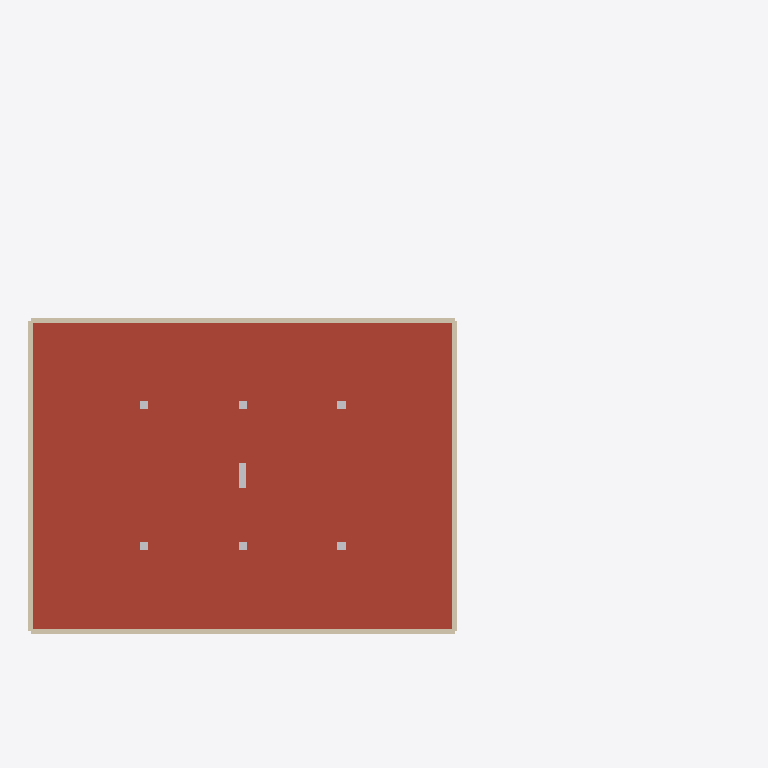
Plan cut of the same IFC building model at storey 'Rooftop Terrace' (level 9.50 m, cut at 10.90 m), seen from above with north up, elements coloured by IFC class: 7 other elements (light grey), 6 walls (beige), 1 roof (red-brown). Cut surfaces are drawn darker.
Extent 50.4 m × 35.4 m × 13.3 m (x, y, z). Storeys (3): Ground Floor at 0.00 m; First Floor at 5.00 m; Rooftop Terrace at 9.50 m. Elements (154): 70 IfcFurnishingElement, 28 IfcWall, 19 IfcWindow, 15 IfcDoor, 14 IfcColumn, 8 IfcSlab.

HEADER;
FILE_DESCRIPTION(('ViewDefinition[DesignTransferView]'),'2;1');
FILE_NAME('/dev/null','2026-01-19T18:05:17-05:00',(''),(''),'IfcOpenShell 0.8.4','IfcOpenShell 0.8.4','Nobody');
FILE_SCHEMA(('IFC4'));
ENDSEC;
DATA;
#1=IFCPROJECT('175$kOd1LCnxiar8cNS23T',$,'Lumina Contemporary Art Gallery',$,$,$,$,(#10),#5);
#100=IFCSITE('0mLqac3cTATv8THFrivUzP',$,'San Francisco Arts District',$,$,#99,$,$,.ELEMENT.,$,$,$,$,$);
#107=IFCBUILDING('0y16b9_ijDTxV$8nB0KRjg',$,'Lumina Contemporary Art Gallery',$,$,#106,$,$,.ELEMENT.,$,$,$);
#114=IFCBUILDINGSTOREY('1$somVbvf33OrD6V_2lDxP',$,'Ground Floor',$,$,#113,$,$,.ELEMENT.,0.0);
#2152=IFCBUILDINGSTOREY('3dApUmCEb23A2OQ0WX7JFl',$,'First Floor',$,$,#2151,$,$,.ELEMENT.,5.0);
#3190=IFCBUILDINGSTOREY('3Z4aSTSaTFugnkCN_5FvOG',$,'Rooftop Terrace',$,$,#3189,$,$,.ELEMENT.,9.5);
#3310=IFCSLAB('03vHCk0jn8nBKZs8ZrPFO2',$,'Roof Slab',$,$,#3309,#3304,$,.ROOF.);
#3242=IFCWALL('1MN_qDU8r1v9bTf9pr3LN_',$,'Roof North Parapet',$,$,#3241,#3236,$,$);
#3208=IFCWALL('3drZ3Begr8yx6DwHKMQwXL',$,'Roof South Parapet',$,$,#3207,#3202,$,$);
#3225=IFCWALL('08kZi5pO10g9V_BklOCQyk',$,'Roof East Parapet',$,$,#3224,#3219,$,$);
#3259=IFCWALL('26GZi0QR5Akv$xhwyU20_0',$,'Roof West Parapet',$,$,#3258,#3253,$,$);
#2170=IFCWALL('1mCL0rSPT0UQHjbS$MCRqJ',$,'Upper South',$,$,#2169,#2164,$,$);
#2221=IFCWALL('2u$sQGvEvFZgsQHAwlWcME',$,'Upper West',$,$,#2220,#2215,$,$);
#3429=IFCFURNISHINGELEMENT('12qGl2b75CfuiQ7F7zP8se',$,'GalleryBench',$,$,#3428,#3423,$);
#3361=IFCFURNISHINGELEMENT('2WTD4UQu90xP$7s1dtxjVl',$,'DisplayPedestal',$,$,#3360,#3355,$);
#3412=IFCFURNISHINGELEMENT('1Ho1DPv7TFteGeRDHDKF09',$,'DisplayPedestal',$,$,#3411,#3406,$);
#3327=IFCFURNISHINGELEMENT('31Y6sXHoTDw8Il9mssRZJy',$,'DisplayPedestal',$,$,#3326,#3321,$);
#3344=IFCFURNISHINGELEMENT('0AmHnHQn54XAK61lnoiI2h',$,'DisplayPedestal',$,$,#3343,#3338,$);
#3395=IFCFURNISHINGELEMENT('3uAmn4l7z7vepuWH3ERlFG',$,'DisplayPedestal',$,$,#3394,#3389,$);
#3378=IFCFURNISHINGELEMENT('01QiJISaT54Bhg8Ov2CNzv',$,'DisplayPedestal',$,$,#3377,#3372,$);
ENDSEC;
